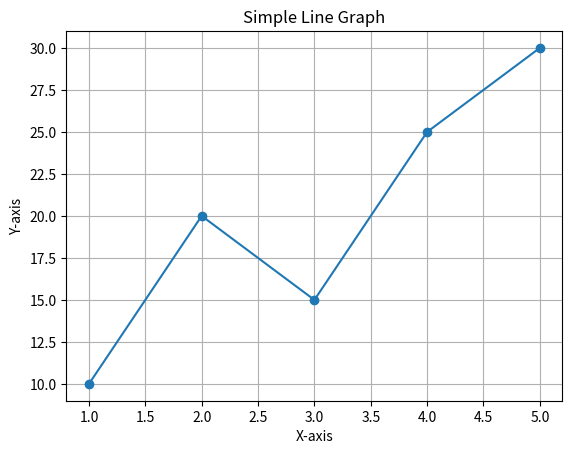

Here is the Python script that generated this plot:
import matplotlib.pyplot as plt

# Data
x = [1, 2, 3, 4, 5]
y = [10, 20, 15, 25, 30]

# Create line graph
plt.plot(x, y, marker='o')

# Add title and labels
plt.title("Simple Line Graph")
plt.xlabel("X-axis")
plt.ylabel("Y-axis")

# Show grid
plt.grid(True)

# Display graph
plt.show()
